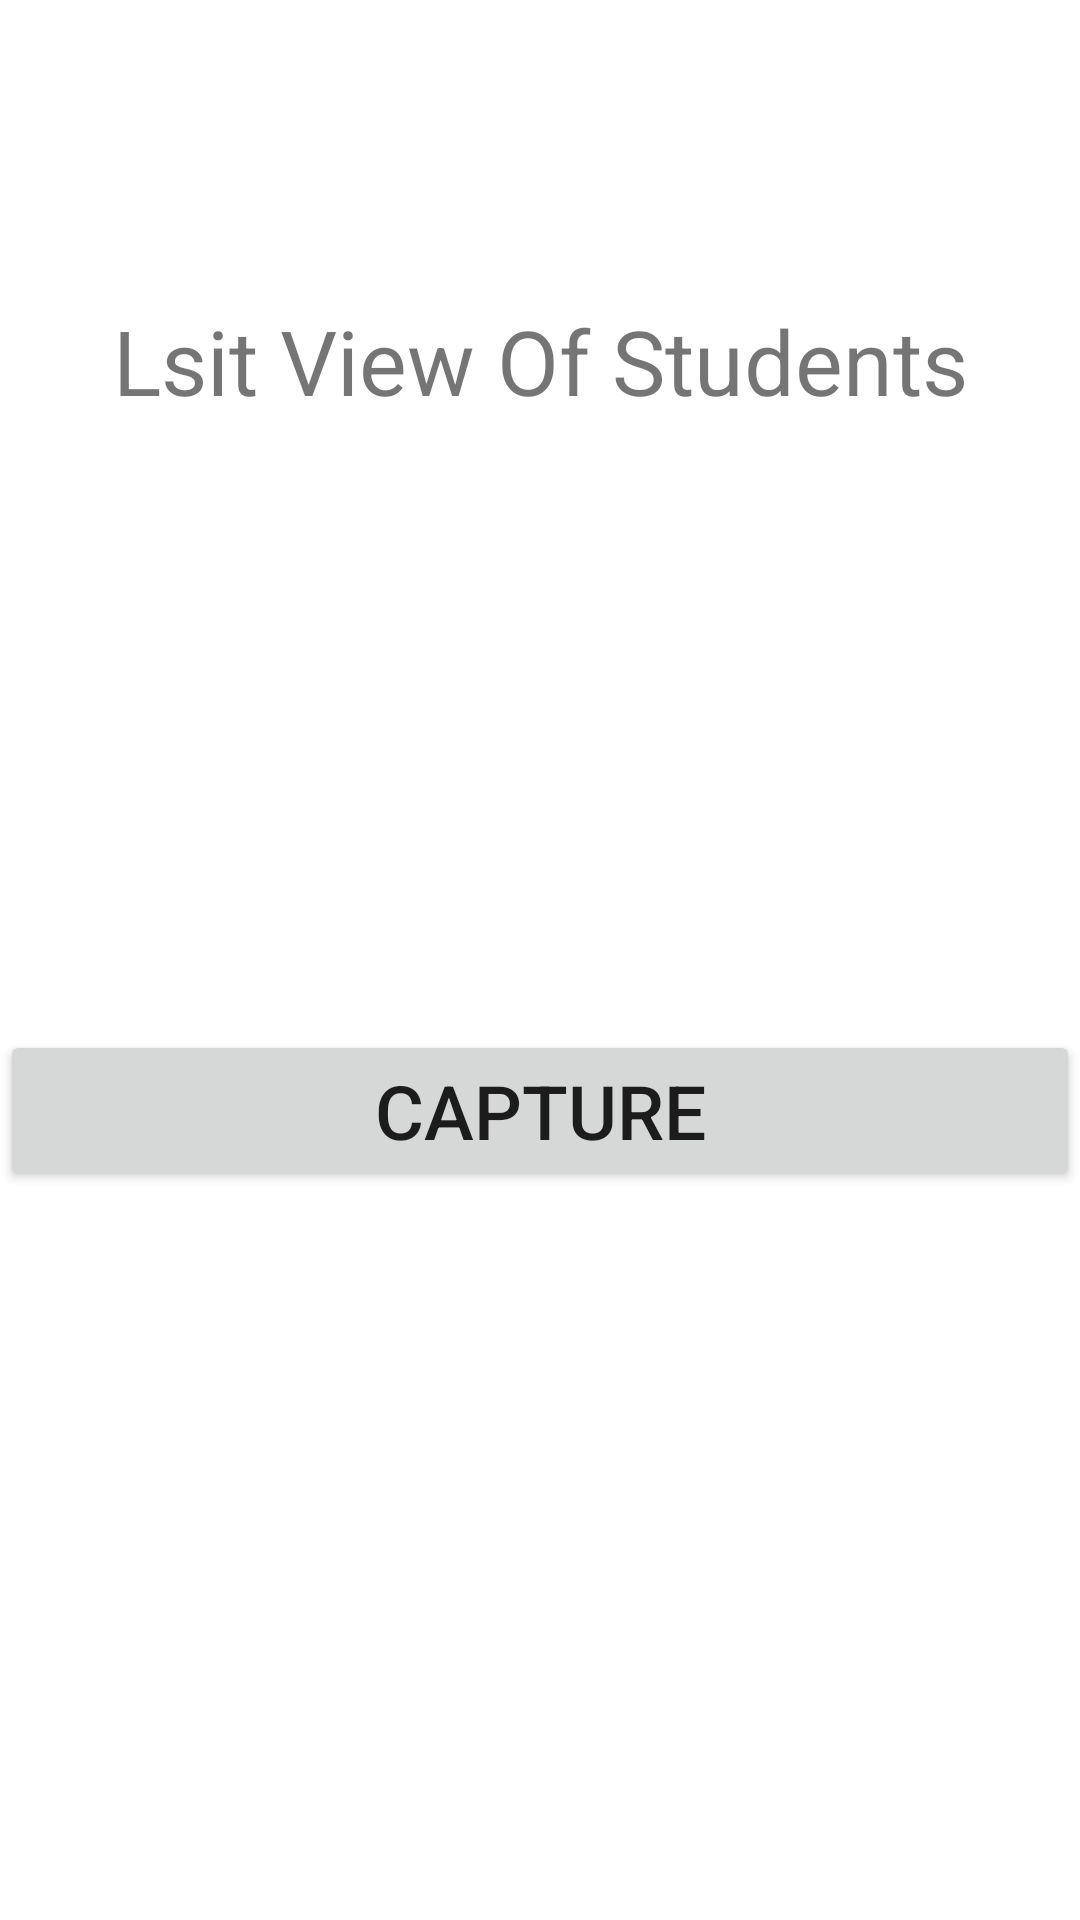

Reconstruct the res/layout file that produces this screen, plus the resources it refers to.
<!-- AndroidManifest.xml: application theme Theme.Blind_Assisting_System -->
<!-- res/layout/activity_image_capture.xml -->
<?xml version="1.0" encoding="utf-8"?>
<androidx.constraintlayout.widget.ConstraintLayout xmlns:android="http://schemas.android.com/apk/res/android"
    xmlns:app="http://schemas.android.com/apk/res-auto"
    xmlns:tools="http://schemas.android.com/tools"
    android:layout_width="match_parent"
    android:layout_height="match_parent"
    tools:context=".ImageCapture">

    <TextView
        android:layout_width="wrap_content"
        android:layout_height="wrap_content"
        android:text="Lsit View Of Students"
        android:textSize="30dp"
        android:layout_marginTop="-400dp"
        android:id="@+id/tvcounter"
        app:layout_constraintBottom_toBottomOf="parent"
        app:layout_constraintLeft_toLeftOf="parent"
        app:layout_constraintRight_toRightOf="parent"
        app:layout_constraintTop_toTopOf="parent" />
    <ImageView
        android:layout_width="match_parent"
        android:layout_height="match_parent"
        android:layout_marginTop="-200dp"
        android:id="@+id/img"
        app:layout_constraintBottom_toBottomOf="parent"
        app:layout_constraintLeft_toLeftOf="parent"
        app:layout_constraintRight_toRightOf="parent"
        app:layout_constraintTop_toTopOf="parent"/>
    <Button
        android:layout_width="match_parent"
        android:layout_height="wrap_content"
        android:layout_marginTop="100dp"
        android:text="Capture"
        android:textSize="25dp"
        android:id="@+id/btn"
        app:layout_constraintBottom_toBottomOf="parent"
        app:layout_constraintLeft_toLeftOf="parent"
        app:layout_constraintRight_toRightOf="parent"
        app:layout_constraintTop_toTopOf="parent"/>


</androidx.constraintlayout.widget.ConstraintLayout>
<!-- resources referenced by this layout -->
<resources>
  <style name="Theme.Blind_Assisting_System" parent="Theme.MaterialComponents.DayNight.NoActionBar">
          <item name="colorPrimary">@color/purple_500</item>
          <item name="colorPrimaryVariant">@color/purple_700</item>
          <item name="colorOnPrimary">@color/white</item>
          
          <item name="colorSecondary">@color/teal_200</item>
          <item name="colorSecondaryVariant">@color/teal_700</item>
          <item name="colorOnSecondary">@color/black</item>
          
          <item name="android:statusBarColor" tools:targetApi="l">?attr/colorPrimaryVariant</item>
          
      </style>
  <color name="purple_500">#181933</color>
  <color name="purple_700">#FF3700B3</color>
  <color name="white">#FFFFFFFF</color>
  <color name="teal_200">#F3112B</color>
  <color name="teal_700">#FF018786</color>
  <color name="black">#FF000000</color>
</resources>
